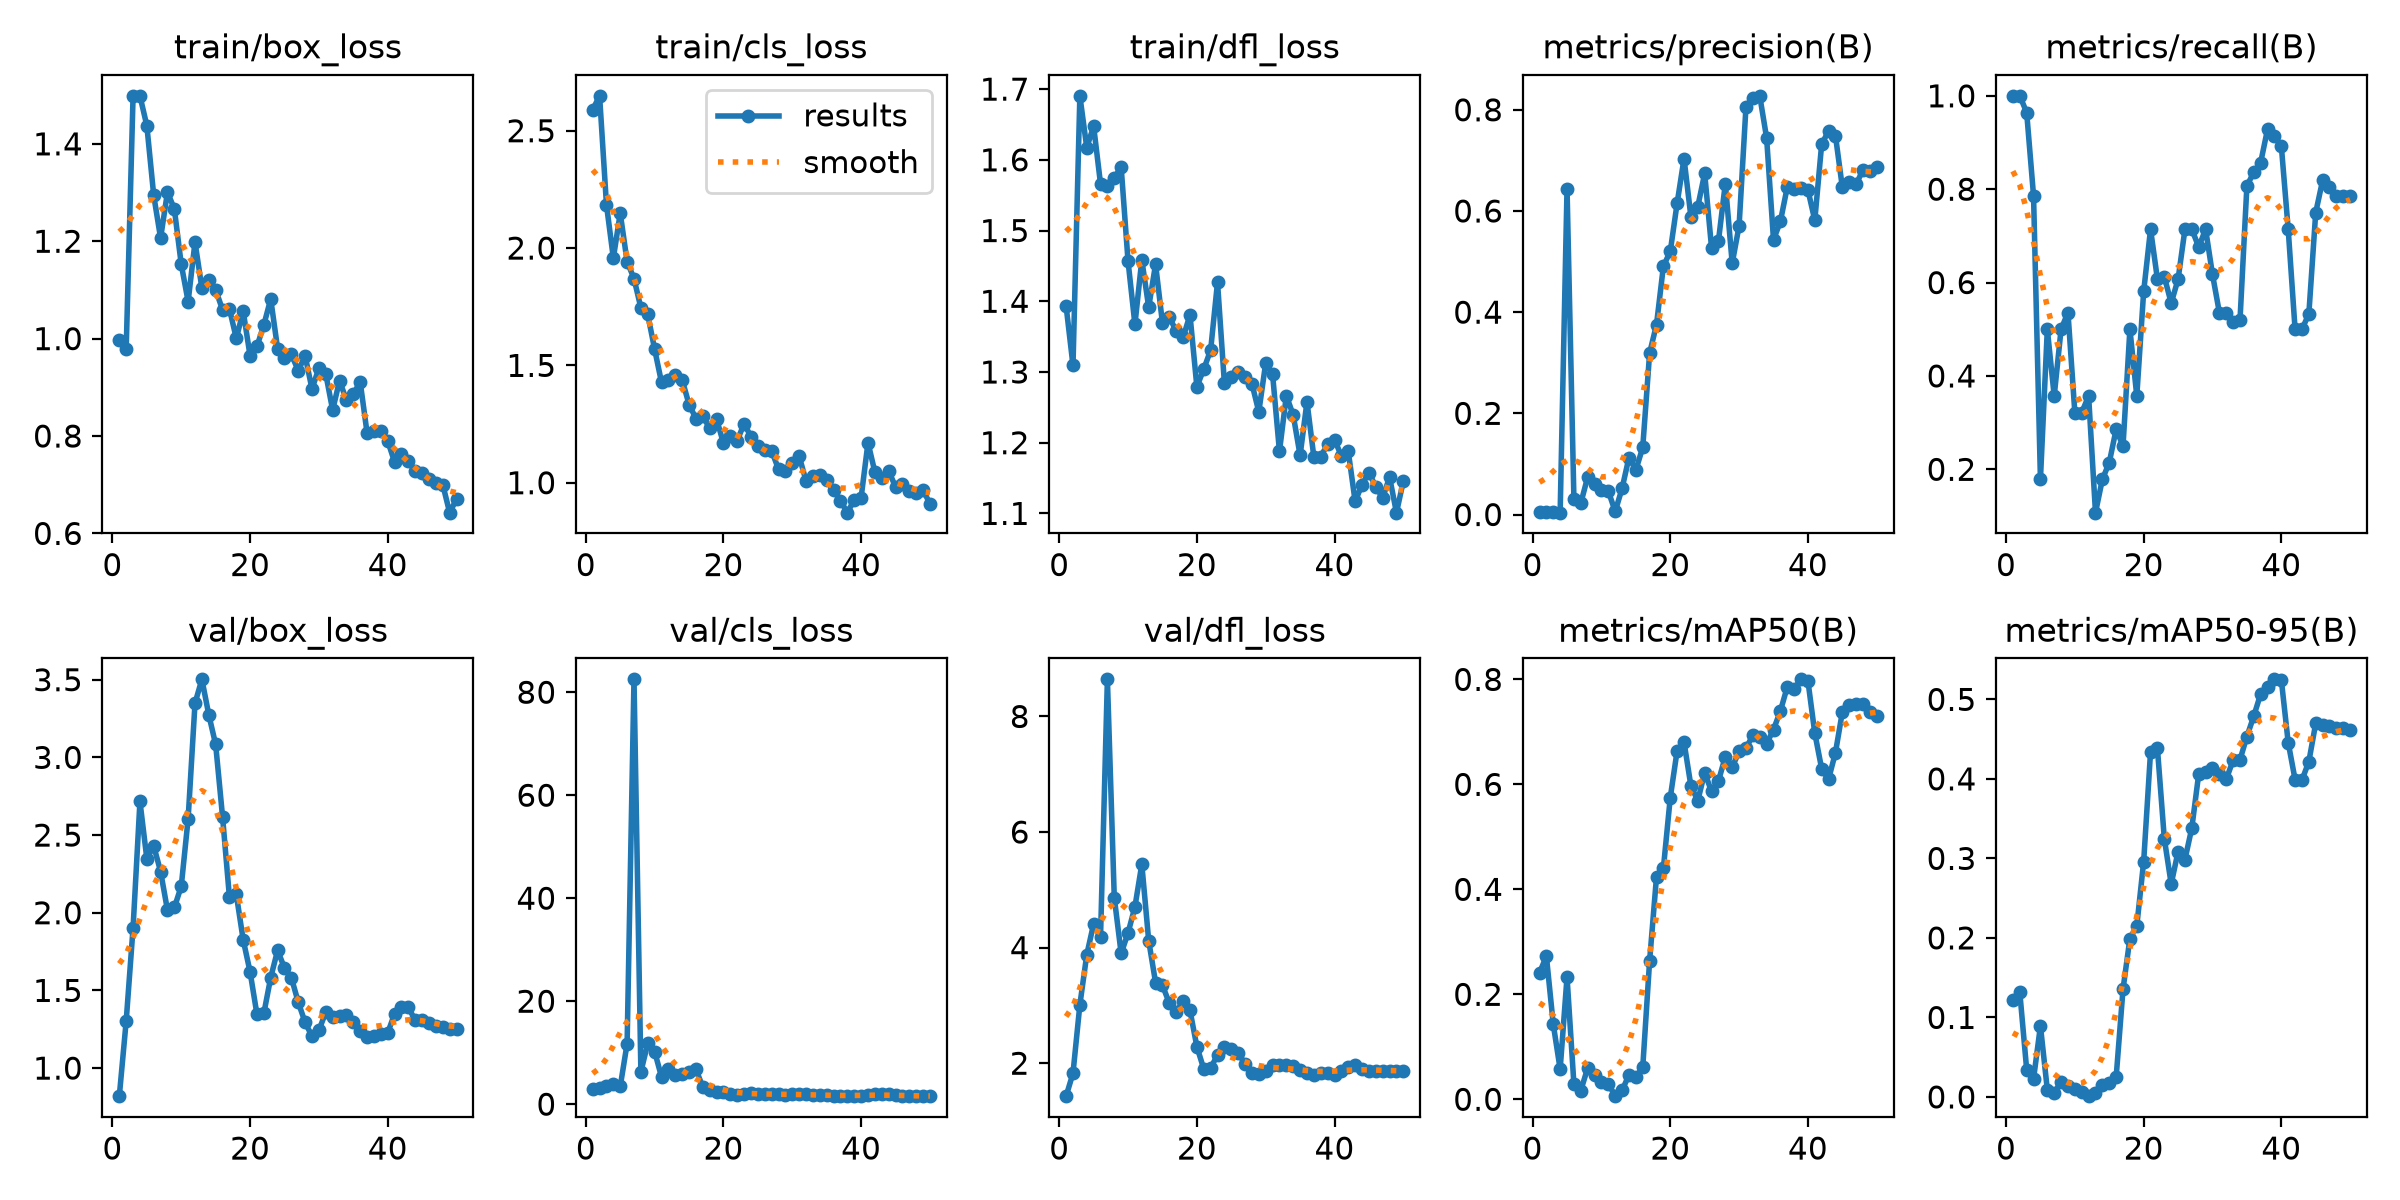

The table this chart was drawn from, first rows:
epoch, time, train/box_loss, train/cls_loss, train/dfl_loss, metrics/precision(B), metrics/recall(B), metrics/mAP50(B), metrics/mAP50-95(B), val/box_loss, val/cls_loss, val/dfl_loss, lr/pg0, lr/pg1, lr/pg2
1, 2.944, 0.9972, 2.59, 1.393, 0.00467, 1, 0.2408, 0.1221, 0.8193, 3.026, 1.43, 0.0005333, 0.0005333, 0.0005333
2, 4.585, 0.9787, 2.649, 1.309, 0.00467, 1, 0.2727, 0.1317, 1.303, 3.11, 1.826, 0.001176, 0.001176, 0.001176
3, 6.579, 1.499, 2.184, 1.69, 0.0045, 0.9643, 0.1426, 0.03443, 1.902, 3.578, 3.011, 0.001793, 0.001793, 0.001793
4, 9.507, 1.498, 1.957, 1.617, 0.00367, 0.7857, 0.05745, 0.02279, 2.716, 3.879, 3.875, 0.001881, 0.001881, 0.001881
5, 12.01, 1.437, 2.148, 1.647, 0.6441, 0.1786, 0.2329, 0.08933, 2.348, 3.436, 4.412, 0.001842, 0.001842, 0.001842
6, 14.67, 1.294, 1.942, 1.566, 0.03074, 0.5, 0.02868, 0.00915, 2.43, 11.77, 4.177, 0.001802, 0.001802, 0.001802
7, 17.12, 1.206, 1.87, 1.563, 0.02241, 0.3571, 0.01673, 0.00525, 2.265, 82.51, 8.642, 0.001762, 0.001762, 0.001762
8, 19.38, 1.301, 1.745, 1.575, 0.07406, 0.5, 0.05952, 0.01882, 2.016, 6.286, 4.865, 0.001723, 0.001723, 0.001723
9, 21.64, 1.266, 1.717, 1.59, 0.05936, 0.5357, 0.04608, 0.01388, 2.034, 11.81, 3.899, 0.001683, 0.001683, 0.001683
10, 23.8, 1.153, 1.568, 1.457, 0.04842, 0.3214, 0.03351, 0.00947, 2.17, 10.2, 4.254, 0.001644, 0.001644, 0.001644
11, 25.92, 1.076, 1.427, 1.367, 0.04608, 0.3214, 0.02996, 0.00568, 2.605, 5.287, 4.706, 0.001604, 0.001604, 0.001604
12, 28.3, 1.198, 1.436, 1.459, 0.00607, 0.3571, 0.00597, 0.00097, 3.349, 6.783, 5.441, 0.001564, 0.001564, 0.001564
13, 30.93, 1.104, 1.457, 1.392, 0.05186, 0.1071, 0.01687, 0.00515, 3.502, 5.727, 4.121, 0.001525, 0.001525, 0.001525
14, 33.08, 1.12, 1.438, 1.452, 0.1127, 0.1786, 0.04655, 0.01514, 3.275, 5.841, 3.395, 0.001485, 0.001485, 0.001485
15, 35.64, 1.1, 1.333, 1.369, 0.08801, 0.2143, 0.04222, 0.01726, 3.083, 6.336, 3.348, 0.001446, 0.001446, 0.001446
16, 37.79, 1.059, 1.274, 1.377, 0.1327, 0.2857, 0.06075, 0.02464, 2.619, 6.773, 3.038, 0.001406, 0.001406, 0.001406
17, 40.37, 1.061, 1.285, 1.358, 0.3191, 0.25, 0.264, 0.1355, 2.101, 3.302, 2.885, 0.001366, 0.001366, 0.001366
18, 42.8, 1, 1.231, 1.349, 0.3753, 0.5, 0.424, 0.1992, 2.118, 2.718, 3.078, 0.001327, 0.001327, 0.001327
19, 45.43, 1.057, 1.271, 1.381, 0.4906, 0.3571, 0.4401, 0.2151, 1.826, 2.4, 2.914, 0.001287, 0.001287, 0.001287
20, 47.93, 0.9647, 1.168, 1.279, 0.5202, 0.581, 0.5747, 0.2959, 1.62, 2.34, 2.286, 0.001248, 0.001248, 0.001248
21, 50.19, 0.984, 1.2, 1.304, 0.6156, 0.7143, 0.6643, 0.434, 1.346, 1.932, 1.901, 0.001208, 0.001208, 0.001208
22, 52.42, 1.028, 1.179, 1.331, 0.7037, 0.6071, 0.6804, 0.4382, 1.352, 1.833, 1.915, 0.001168, 0.001168, 0.001168
23, 54.62, 1.081, 1.252, 1.427, 0.5883, 0.6126, 0.597, 0.3249, 1.583, 2.019, 2.145, 0.001129, 0.001129, 0.001129
24, 56.74, 0.9796, 1.196, 1.284, 0.6088, 0.556, 0.569, 0.2678, 1.758, 2.18, 2.272, 0.001089, 0.001089, 0.001089
25, 59.09, 0.9596, 1.156, 1.292, 0.6742, 0.6071, 0.6224, 0.3087, 1.644, 1.965, 2.245, 0.00105, 0.00105, 0.00105
26, 61.36, 0.9675, 1.141, 1.3, 0.527, 0.7143, 0.5864, 0.2986, 1.582, 1.978, 2.179, 0.00101, 0.00101, 0.00101
27, 63.43, 0.9343, 1.136, 1.293, 0.5406, 0.7143, 0.6062, 0.3385, 1.424, 1.988, 1.988, 0.0009704, 0.0009704, 0.0009704
28, 66.2, 0.9646, 1.058, 1.283, 0.6543, 0.676, 0.6529, 0.4063, 1.294, 1.9, 1.825, 0.0009308, 0.0009308, 0.0009308
29, 68.64, 0.8966, 1.048, 1.244, 0.4965, 0.7143, 0.6328, 0.4084, 1.204, 1.812, 1.808, 0.0008912, 0.0008912, 0.0008912
30, 71.59, 0.9396, 1.086, 1.312, 0.5707, 0.6174, 0.6628, 0.4142, 1.243, 1.889, 1.862, 0.0008516, 0.0008516, 0.0008516
31, 73.61, 0.9274, 1.112, 1.297, 0.8059, 0.5357, 0.6692, 0.4067, 1.36, 1.94, 1.969, 0.000812, 0.000812, 0.000812
32, 75.86, 0.8533, 1.008, 1.188, 0.8231, 0.5357, 0.6931, 0.3997, 1.33, 1.971, 1.971, 0.0007724, 0.0007724, 0.0007724
33, 78.04, 0.9138, 1.027, 1.267, 0.8276, 0.5148, 0.6895, 0.4235, 1.335, 1.8, 1.969, 0.0007328, 0.0007328, 0.0007328
34, 80.45, 0.8736, 1.034, 1.239, 0.7444, 0.5205, 0.6775, 0.4242, 1.342, 1.803, 1.947, 0.0006932, 0.0006932, 0.0006932
35, 82.67, 0.8861, 1.011, 1.182, 0.5432, 0.8069, 0.7043, 0.4532, 1.297, 1.693, 1.879, 0.0006536, 0.0006536, 0.0006536
36, 85, 0.9112, 0.9686, 1.258, 0.5793, 0.8364, 0.7397, 0.479, 1.242, 1.643, 1.83, 0.000614, 0.000614, 0.000614
37, 87.07, 0.8063, 0.9234, 1.18, 0.6473, 0.8571, 0.7856, 0.5068, 1.202, 1.649, 1.796, 0.0005744, 0.0005744, 0.0005744
38, 89.15, 0.8098, 0.8724, 1.18, 0.6436, 0.9286, 0.7819, 0.5153, 1.207, 1.599, 1.828, 0.0005348, 0.0005348, 0.0005348
39, 91.38, 0.8096, 0.9271, 1.198, 0.6461, 0.9129, 0.8001, 0.5252, 1.222, 1.58, 1.835, 0.0004952, 0.0004952, 0.0004952
40, 93.75, 0.7899, 0.9365, 1.204, 0.6415, 0.8929, 0.7974, 0.5247, 1.227, 1.557, 1.799, 0.0004556, 0.0004556, 0.0004556
41, 109.3, 0.7465, 1.171, 1.181, 0.5817, 0.7143, 0.6975, 0.4457, 1.349, 1.748, 1.87, 0.000416, 0.000416, 0.000416
42, 111.7, 0.7625, 1.045, 1.188, 0.7323, 0.5, 0.6296, 0.3992, 1.396, 1.949, 1.94, 0.0003764, 0.0003764, 0.0003764
43, 113.9, 0.7488, 1.021, 1.117, 0.7578, 0.5, 0.6097, 0.3985, 1.391, 1.982, 1.973, 0.0003368, 0.0003368, 0.0003368
44, 116.3, 0.7284, 1.051, 1.141, 0.7489, 0.5328, 0.6603, 0.4218, 1.307, 1.89, 1.894, 0.0002972, 0.0002972, 0.0002972
45, 118.5, 0.7238, 0.9821, 1.158, 0.647, 0.75, 0.7377, 0.4699, 1.309, 1.696, 1.863, 0.0002576, 0.0002576, 0.0002576
46, 120.5, 0.7108, 0.9965, 1.137, 0.6564, 0.8188, 0.751, 0.4684, 1.289, 1.625, 1.869, 0.000218, 0.000218, 0.000218
47, 122.5, 0.7036, 0.9642, 1.122, 0.6526, 0.8053, 0.7526, 0.467, 1.274, 1.591, 1.873, 0.0001784, 0.0001784, 0.0001784
48, 124.7, 0.7002, 0.9571, 1.151, 0.6814, 0.7857, 0.7529, 0.4644, 1.266, 1.566, 1.868, 0.0001388, 0.0001388, 0.0001388
49, 126.6, 0.6426, 0.9696, 1.101, 0.6797, 0.7857, 0.7384, 0.4642, 1.253, 1.559, 1.864, 9.92e-05, 9.92e-05, 9.92e-05
50, 128.5, 0.6705, 0.9098, 1.146, 0.6871, 0.7857, 0.7295, 0.4615, 1.25, 1.569, 1.863, 5.96e-05, 5.96e-05, 5.96e-05
